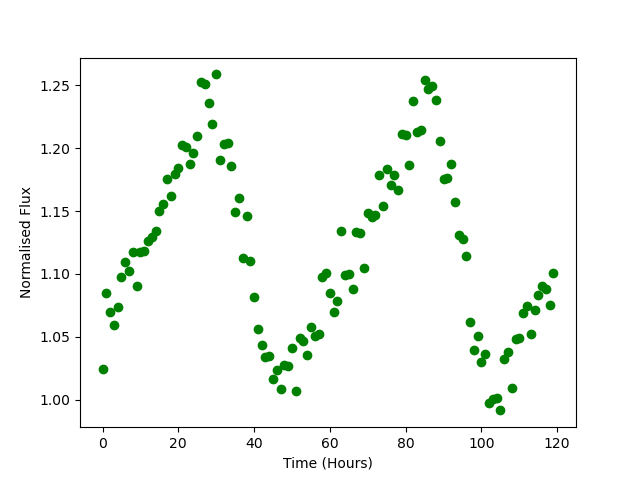

Source data for this figure (header and first rows):
Time, Flux
0.0, 1.024
1.0, 1.085
2.0, 1.069
3.0, 1.059
4.0, 1.074
5.0, 1.097
6.0, 1.109
7.0, 1.102
8.0, 1.117
9.0, 1.09
10.0, 1.118
11.0, 1.118
12.0, 1.126
13.0, 1.13
14.0, 1.134
15.0, 1.15
16.0, 1.156
17.0, 1.175
18.0, 1.162
19.0, 1.18
20.0, 1.184
21.0, 1.203
22.0, 1.201
23.0, 1.187
24.0, 1.196
25.0, 1.209
26.0, 1.253
27.0, 1.251
28.0, 1.236
29.0, 1.219
30.0, 1.259
31.0, 1.191
32.0, 1.203
33.0, 1.204
34.0, 1.186
35.0, 1.149
36.0, 1.161
37.0, 1.112
38.0, 1.146
39.0, 1.111
40.0, 1.081
41.0, 1.056
42.0, 1.044
43.0, 1.034
44.0, 1.034
45.0, 1.016
46.0, 1.023
47.0, 1.008
48.0, 1.028
49.0, 1.026
50.0, 1.041
51.0, 1.007
52.0, 1.049
53.0, 1.046
54.0, 1.035
55.0, 1.057
56.0, 1.051
57.0, 1.052
58.0, 1.098
59.0, 1.1
... 60 more rows
